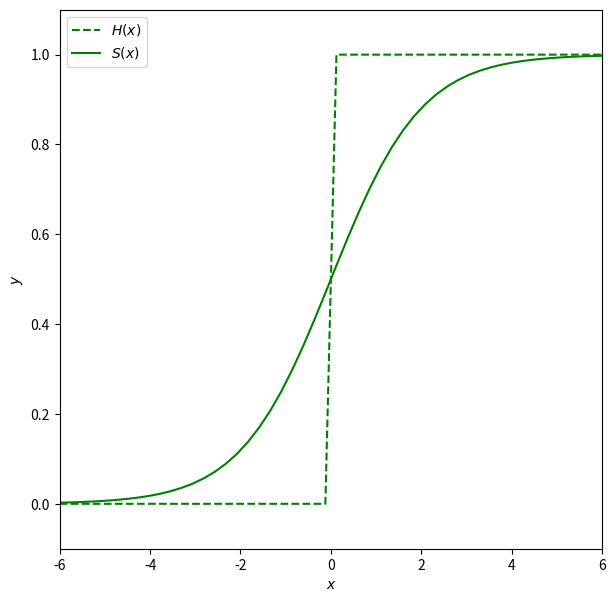

Python code for this plot:
import numpy as np
import matplotlib.pylab as plt

def step_function(x):
    y = x > 0
    return y.astype(np.int) # bool을 int형으로 변환.

# plot step func
#x = np.arange(-5.0, 6.0, 0.1)
#y = step_function(x)
#plt.plot(x, y); plt.ylim(-0.1, 1.1)
#plt.title('Heavisid step function'); plt.show()

sigmoid_function = lambda x: 1 / (1 + np.exp(-x))

#plot sigmoid function
#x = np.arange(-5.0, 6.0, 0.1)
#y = sigmoid_function(x)
#plt.plot(x, y); plt.ylim(-0.1, 1.1)
#plt.title('Sigmoid function'); plt.show()

#plot sigmoid and step
step = lambda x: np.array(x>0, dtype=np.int32)
sigmoid = lambda x: 1 /(1 + np.exp(-x))

fig = plt.figure(figsize=(7, 7))
ax = fig.add_subplot(1, 1, 1)
x = np.linspace(-6,6)
y_step = step(x)
y_sig = sigmoid(x)

ax.plot(x,y_step, '--', label=r'$H(x)$', c='g')
ax.plot(x,y_sig, label=r'$S(x)$', c='g')
ax.set_xlim(-6,6); ax.set_ylim(-0.1, 1.1)
ax.set_xlabel(r'$x$'); ax.set_ylabel(r'$y$')
ax.legend()

plt.show()